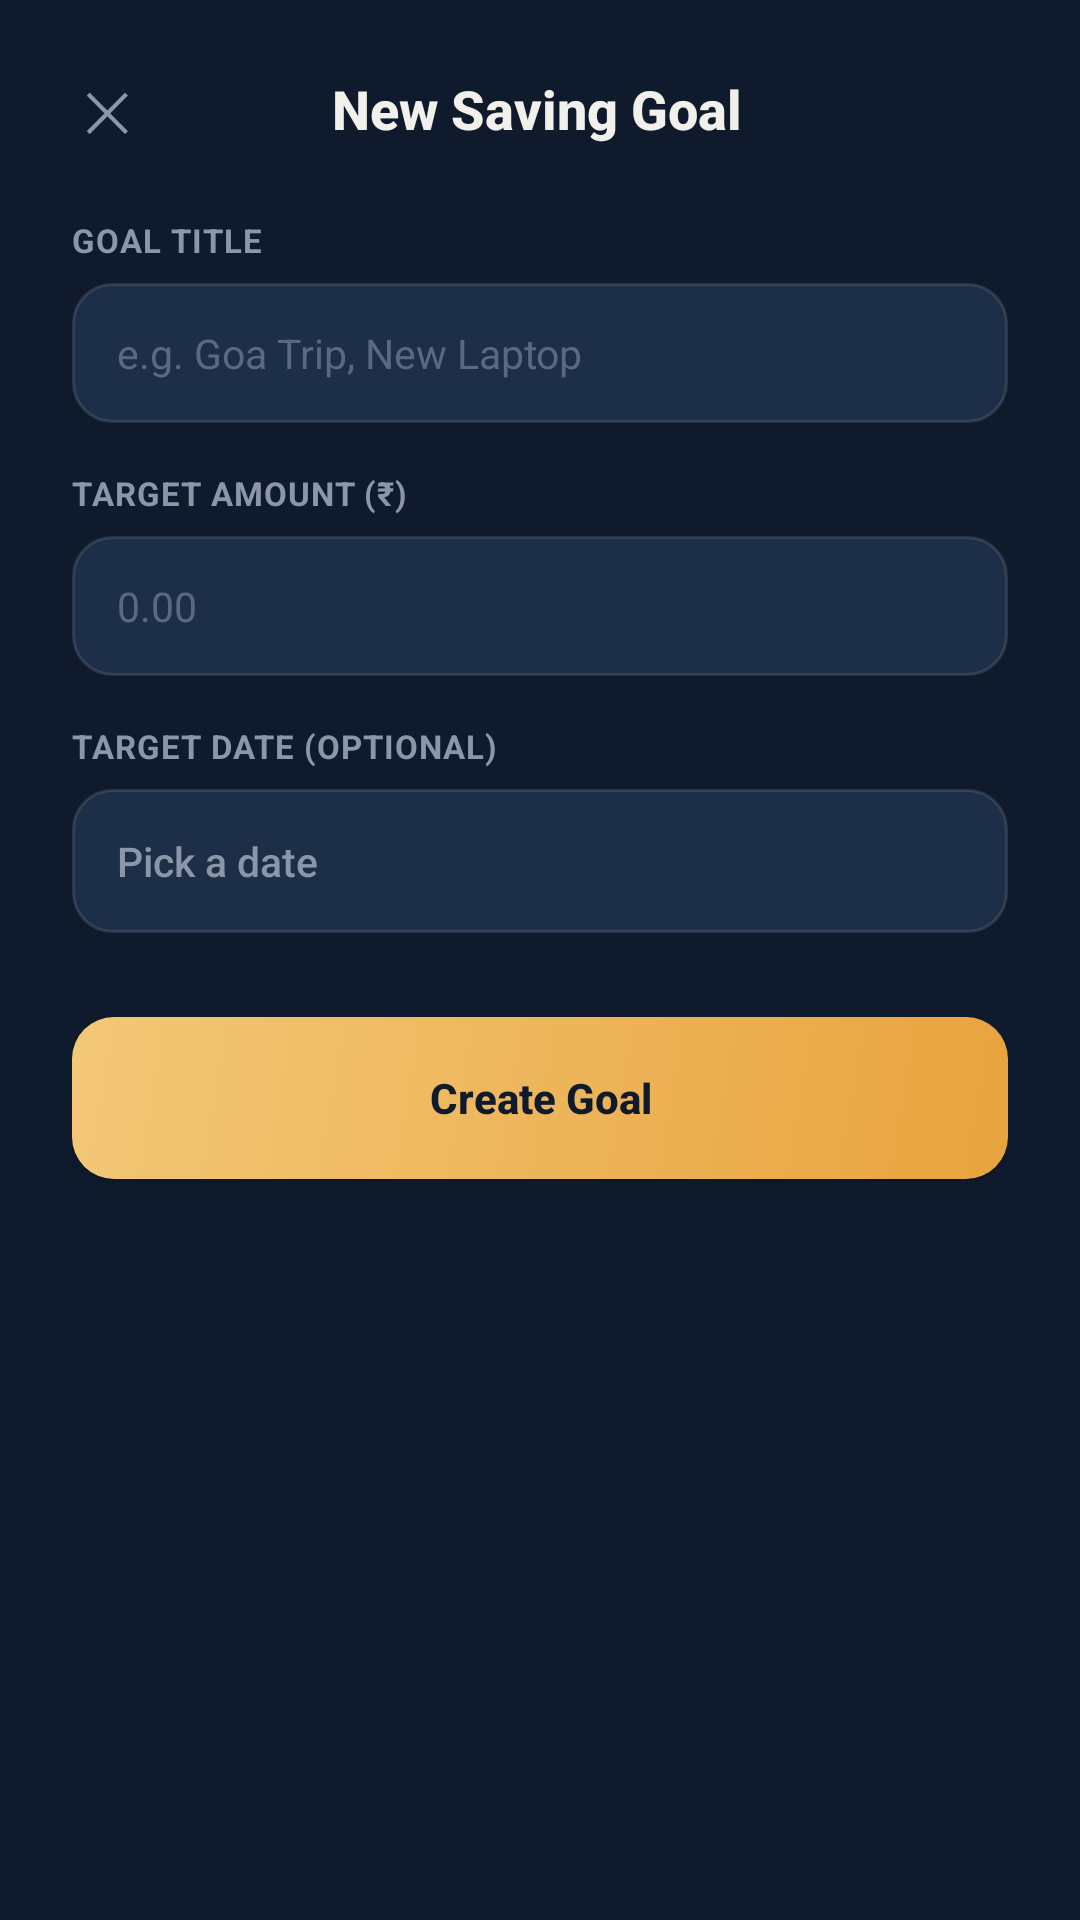

This screen was rendered from an Android layout file. Write that file and the resources it references.
<!-- AndroidManifest.xml: application theme Theme.SmartSpendAI -->
<!-- res/layout/activity_add_goal.xml -->
<?xml version="1.0" encoding="utf-8"?>
<ScrollView
    xmlns:android="http://schemas.android.com/apk/res/android"
    android:layout_width="match_parent"
    android:layout_height="match_parent"
    android:background="@color/ink"
    android:fillViewport="true">

    <LinearLayout
        android:layout_width="match_parent"
        android:layout_height="wrap_content"
        android:orientation="vertical"
        android:paddingHorizontal="24dp"
        android:paddingTop="20dp"
        android:paddingBottom="24dp">

        <LinearLayout
            android:layout_width="match_parent"
            android:layout_height="wrap_content"
            android:orientation="horizontal"
            android:gravity="center_vertical"
            android:layout_marginBottom="20dp">

            <TextView
                android:id="@+id/tvClose"
                android:layout_width="wrap_content"
                android:layout_height="wrap_content"
                android:text="✕"
                android:textSize="18sp"
                android:textColor="@color/text_muted"
                android:padding="4dp"
                android:clickable="true"
                android:focusable="true" />

            <TextView
                style="@style/TextHeading"
                android:layout_width="0dp"
                android:layout_height="wrap_content"
                android:layout_weight="1"
                android:gravity="center"
                android:textSize="18sp"
                android:text="New Saving Goal" />

            <View android:layout_width="26dp" android:layout_height="1dp" />
        </LinearLayout>

        <TextView style="@style/TextLabel" android:layout_width="wrap_content" android:layout_height="wrap_content" android:text="GOAL TITLE" />
        <EditText
            android:id="@+id/etTitle"
            android:layout_width="match_parent"
            android:layout_height="wrap_content"
            android:layout_marginTop="7dp"
            android:background="@drawable/bg_input_field"
            android:hint="e.g. Goa Trip, New Laptop"
            android:textColor="@color/text_primary"
            android:textColorHint="#5C6880"
            android:inputType="text"
            android:textSize="13.5sp" />

        <TextView style="@style/TextLabel" android:layout_width="wrap_content" android:layout_height="wrap_content" android:layout_marginTop="16dp" android:text="TARGET AMOUNT (₹)" />
        <EditText
            android:id="@+id/etTargetAmount"
            android:layout_width="match_parent"
            android:layout_height="wrap_content"
            android:layout_marginTop="7dp"
            android:background="@drawable/bg_input_field"
            android:hint="0.00"
            android:textColor="@color/text_primary"
            android:textColorHint="#5C6880"
            android:inputType="numberDecimal"
            android:textSize="13.5sp" />

        <TextView style="@style/TextLabel" android:layout_width="wrap_content" android:layout_height="wrap_content" android:layout_marginTop="16dp" android:text="TARGET DATE (OPTIONAL)" />
        <Button
            android:id="@+id/btnPickDate"
            android:layout_width="match_parent"
            android:layout_height="wrap_content"
            android:layout_marginTop="7dp"
            android:background="@drawable/bg_input_field"
            android:text="Pick a date"
            android:textAllCaps="false"
            android:textColor="@color/text_muted"
            android:gravity="start|center_vertical"
            android:textSize="13.5sp" />

        <Button
            android:id="@+id/btnSaveGoal"
            android:layout_width="match_parent"
            android:layout_height="54dp"
            android:layout_marginTop="28dp"
            android:background="@drawable/bg_button_primary"
            android:text="Create Goal"
            android:textAllCaps="false"
            android:textStyle="bold"
            android:textColor="@color/on_gold" />

    </LinearLayout>
</ScrollView>
<!-- resources referenced by this layout -->
<resources>
  <color name="ink">#0F1B2D</color>
  <color name="on_gold">#0F1B2D</color>
  <color name="text_muted">#8B96A8</color>
  <color name="text_primary">#F2F0EA</color>
  <!-- drawable bg_button_primary (drawable) -->
  <?xml version="1.0" encoding="utf-8"?>
  <shape xmlns:android="http://schemas.android.com/apk/res/android" android:shape="rectangle">
      <gradient
          android:type="linear"
          android:angle="135"
          android:startColor="@color/gold"
          android:endColor="@color/gold_soft" />
      <corners android:radius="14dp" />
  </shape>
  <!-- drawable bg_input_field (drawable) -->
  <?xml version="1.0" encoding="utf-8"?>
  <selector xmlns:android="http://schemas.android.com/apk/res/android">
      <item android:state_focused="true">
          <shape android:shape="rectangle">
              <solid android:color="#20304A" />
              <corners android:radius="13dp" />
              <stroke android:width="1.5dp" android:color="@color/gold" />
              <padding android:left="15dp" android:top="14dp" android:right="15dp" android:bottom="14dp" />
          </shape>
      </item>
      <item>
          <shape android:shape="rectangle">
              <solid android:color="@color/surface_2" />
              <corners android:radius="13dp" />
              <stroke android:width="1dp" android:color="#1FF2F0EA" />
              <padding android:left="15dp" android:top="14dp" android:right="15dp" android:bottom="14dp" />
          </shape>
      </item>
  </selector>
  <style name="TextHeading">
          <item name="android:textColor">@color/text_primary</item>
          <item name="android:textSize">24sp</item>
          <item name="android:textStyle">bold</item>
          <item name="android:fontFamily">sans-serif-medium</item>
      </style>
  <style name="TextLabel">
          <item name="android:textColor">@color/text_muted</item>
          <item name="android:textSize">11sp</item>
          <item name="android:textStyle">bold</item>
          <item name="android:letterSpacing">0.03</item>
      </style>
  <style name="Theme.SmartSpendAI" parent="Theme.Material3.DayNight.NoActionBar">
          <item name="colorPrimary">@color/gold</item>
          <item name="colorOnPrimary">@color/on_gold</item>
          <item name="colorSecondary">@color/mint</item>
          <item name="android:windowBackground">@color/ink</item>
          <item name="android:statusBarColor">@color/ink</item>
          <item name="android:navigationBarColor">@color/ink</item>
          <item name="android:windowLightStatusBar" tools:targetApi="m">false</item>
      </style>
  <color name="gold">#E8A33D</color>
  <color name="gold_soft">#F3C878</color>
  <color name="surface_2">#1D2E48</color>
  <color name="mint">#4FBA82</color>
</resources>
